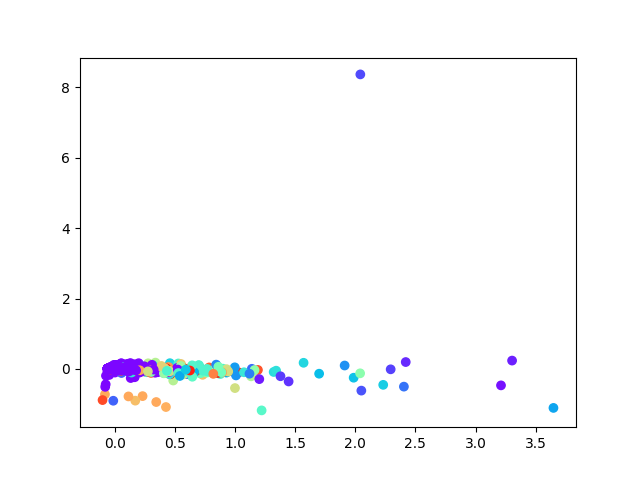

Source data for this figure (header and first rows):
, 0, 1
0, -0.009162, 0.008933
1, -0.01454, 0.008002
2, 0.02832, -0.01336
3, -0.01263, -0.01135
4, 0.01131, 0.005369
5, -0.005945, -0.02379
6, 0.05859, 0.03364
7, -0.04642, 9.495290032193476e-05
8, 0.008897, -0.01888
9, 0.01732, -0.007044
10, 0.04627, -0.02085
11, 0.08869, -0.01513
12, 0.5323, 0.03739
13, -0.05463, 0.004174
14, -0.03679, -0.001099
15, -0.05386, 0.004755
16, -0.05562, 0.004
17, -0.0569, 0.004828
18, -0.0569, 0.004828
19, -0.0569, 0.004828
20, -0.0569, 0.004828
21, -0.0569, 0.004828
22, -0.0569, 0.004828
23, -0.0569, 0.004828
24, -0.0569, 0.004828
25, 0.01296, -0.01035
26, -0.01869, -0.0006935
27, 0.0383, -0.01748
28, 0.04156, -0.007884
29, -0.03494, 0.0027
30, -0.009569, 0.02236
31, -0.02941, -0.003183
32, -0.07449, -0.4402
33, 0.2078, -0.03654
34, 0.06678, -0.04356
35, -0.001672, -0.0009775
36, -0.0569, 0.004828
37, -0.0569, 0.004828
38, -0.05682, 0.004826
39, -0.05687, 0.004838
40, -0.0569, 0.004828
41, -0.0569, 0.004828
42, -0.0569, 0.004828
43, -0.05602, 0.004586
44, -0.0569, 0.004828
45, -0.0569, 0.004828
46, -0.0569, 0.004828
47, -0.0569, 0.004828
48, -0.0569, 0.004828
49, -0.0569, 0.004828
50, -0.05594, 0.004608
51, -0.05312, 0.004569
52, -0.05623, 0.004591
53, -0.05685, 0.004812
54, -0.04307, 0.009005
55, -0.0569, 0.004828
56, -0.0569, 0.004828
57, -0.05051, 0.001846
58, -0.05404, 0.004458
59, -0.0569, 0.004828
... 3,705 more rows
